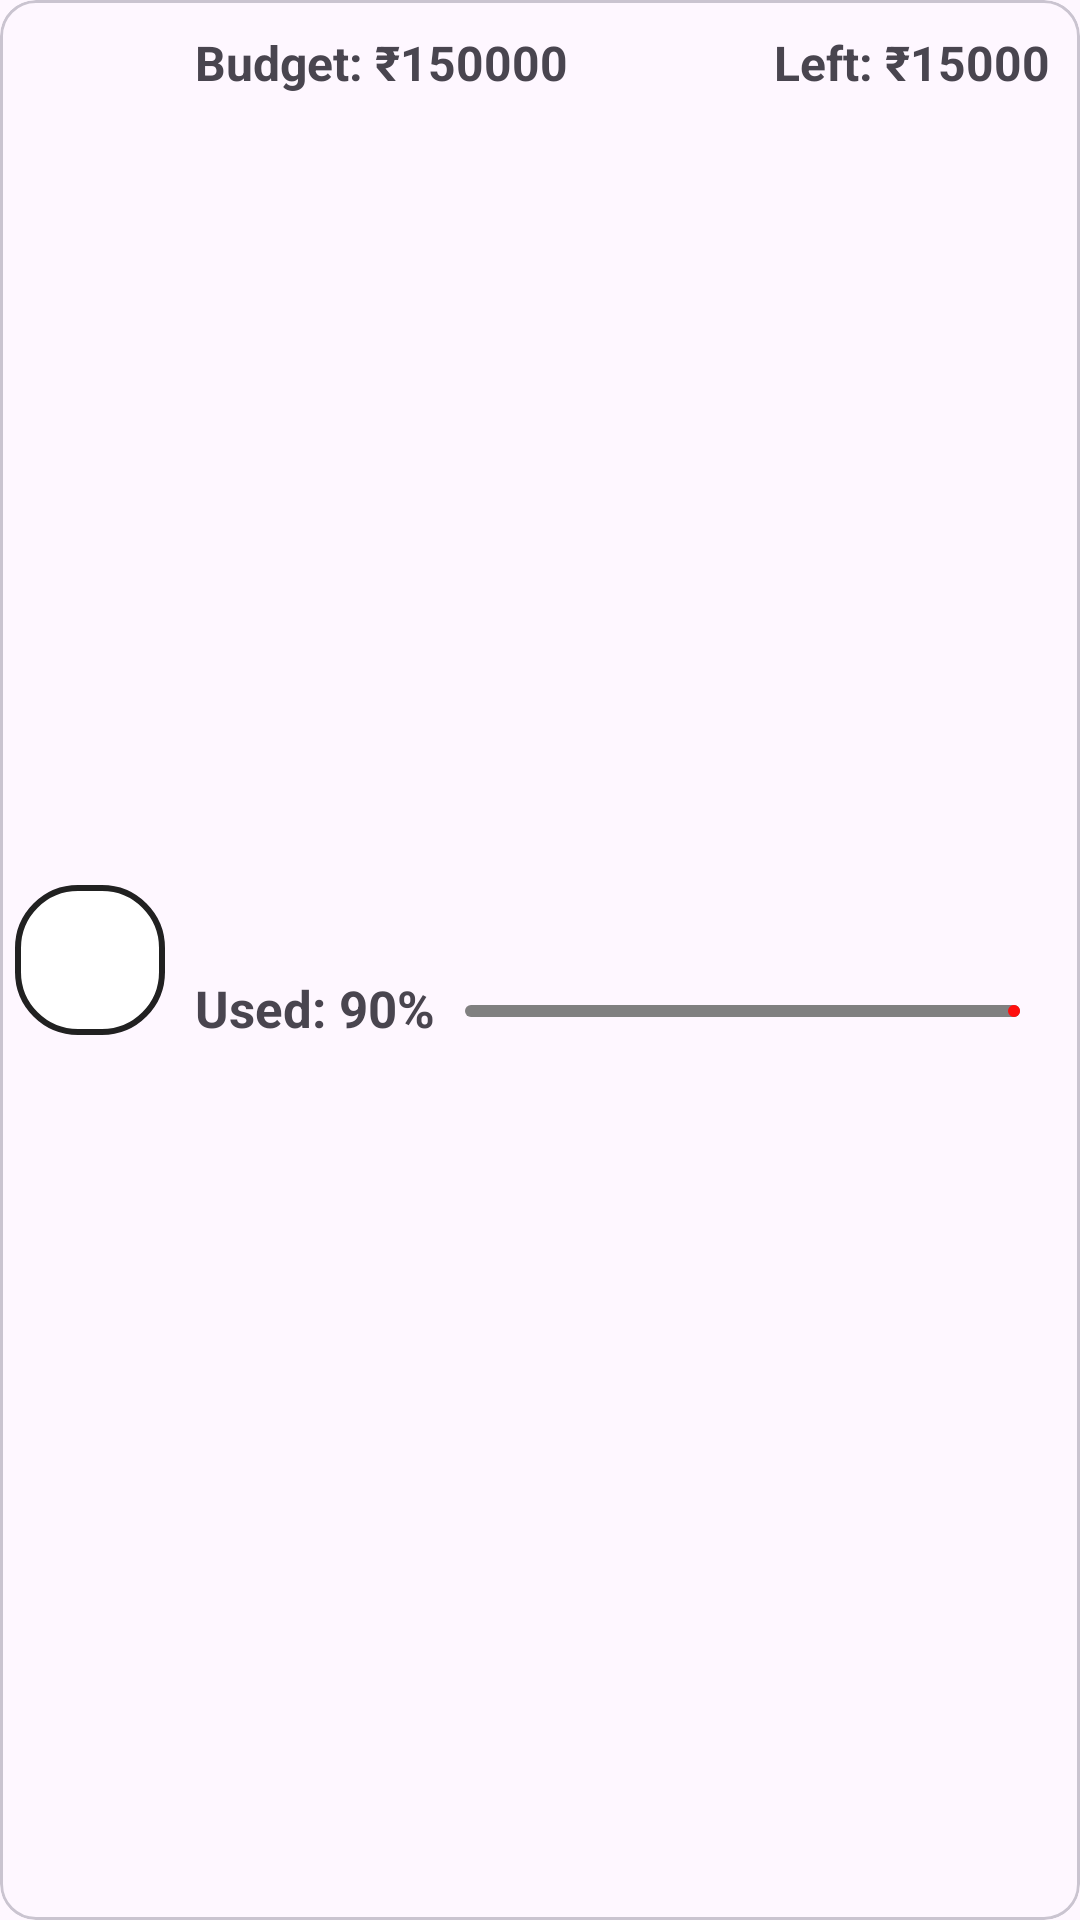

Write the Android layout XML for this screen, with the resource values it uses.
<!-- AndroidManifest.xml: application theme Theme.AarohArth -->
<!-- res/layout/budget_card.xml -->
<?xml version="1.0" encoding="utf-8"?>
<com.google.android.material.card.MaterialCardView xmlns:android="http://schemas.android.com/apk/res/android"
    android:layout_width="match_parent"
    android:layout_height="wrap_content"
    xmlns:app="http://schemas.android.com/apk/res-auto">
    <androidx.constraintlayout.widget.ConstraintLayout
        android:layout_width="match_parent"
        android:layout_height="match_parent">
        <ImageView
            android:id="@+id/iconcont"
            android:layout_width="50dp"
            android:layout_height="50dp"
            android:layout_marginVertical="10dp"
            android:layout_marginHorizontal="5dp"
            android:padding="8dp"
            app:layout_constraintTop_toTopOf="parent"
            app:layout_constraintBottom_toBottomOf="parent"
            app:layout_constraintStart_toStartOf="parent"
            android:background="@drawable/icon_bg_overview_card"/>

        <TextView
            android:id="@+id/budget_amount"
            android:layout_width="0dp"
            android:layout_height="wrap_content"
            app:layout_constraintTop_toTopOf="parent"
            app:layout_constraintStart_toEndOf="@id/iconcont"
            android:layout_marginTop="10dp"
            android:layout_marginStart="10dp"
            android:text="Budget: &#8377;150000"
            android:textStyle="bold"
            android:textSize="16sp"/>
        <TextView
            android:id="@+id/left"
            android:layout_width="0dp"
            android:layout_height="wrap_content"
            android:textStyle="bold"
            android:textSize="16sp"
            android:layout_marginTop="10dp"
            app:layout_constraintEnd_toEndOf="parent"
            app:layout_constraintTop_toTopOf="parent"
            android:layout_marginEnd="10dp"
            android:text="Left: &#8377;15000" />
        <TextView
            android:id="@+id/used"
            android:layout_width="0dp"
            android:layout_height="wrap_content"
            app:layout_constraintTop_toBottomOf="@id/budget_amount"
            app:layout_constraintStart_toEndOf="@id/iconcont"
            android:layout_marginTop="10dp"
            android:layout_marginStart="10dp"
            android:text="Used: 90%"
            android:textStyle="bold"
            android:textSize="17sp"
            app:layout_constraintBottom_toBottomOf="parent"
            android:layout_marginBottom="10dp"/>

        <com.google.android.material.progressindicator.LinearProgressIndicator
            android:id="@+id/progressbar"
            android:layout_width="0dp"
            android:layout_height="4dp"
            android:layout_marginStart="10dp"
            android:layout_marginEnd="20dp"
            android:layout_marginBottom="8dp"
            android:indeterminate="false"
            android:max="100"
            android:orientation="horizontal"
            android:progress="82"
            app:indicatorColor="#FF0E0E"
            app:layout_constraintTop_toBottomOf="@id/left"
            app:layout_constraintBottom_toBottomOf="parent"
            app:layout_constraintEnd_toEndOf="parent"
            app:layout_constraintStart_toEndOf="@id/used"
            android:layout_marginTop="10dp"
            app:trackColor="#808080" />



    </androidx.constraintlayout.widget.ConstraintLayout>
</com.google.android.material.card.MaterialCardView>
<!-- resources referenced by this layout -->
<resources>
  <!-- drawable icon_bg_overview_card (drawable) -->
  <?xml version="1.0" encoding="utf-8"?>
  <shape xmlns:android="http://schemas.android.com/apk/res/android"
      android:shape="rectangle">
      <corners
          android:radius="20dp"/>
      <stroke
          android:color="@color/icon_stroke_overview"
          android:width="2dp"/>
      <solid
          android:color="@color/icon_bg_overview"/>
  
  </shape>
  <style name="Theme.AarohArth" parent="Base.Theme.AarohArth" />
  <color name="icon_stroke_overview">#212121</color>
  <color name="icon_bg_overview">#FFFFFF</color>
  <style name="Base.Theme.AarohArth" parent="Theme.Material3.DayNight.NoActionBar">
          
          
      </style>
</resources>
